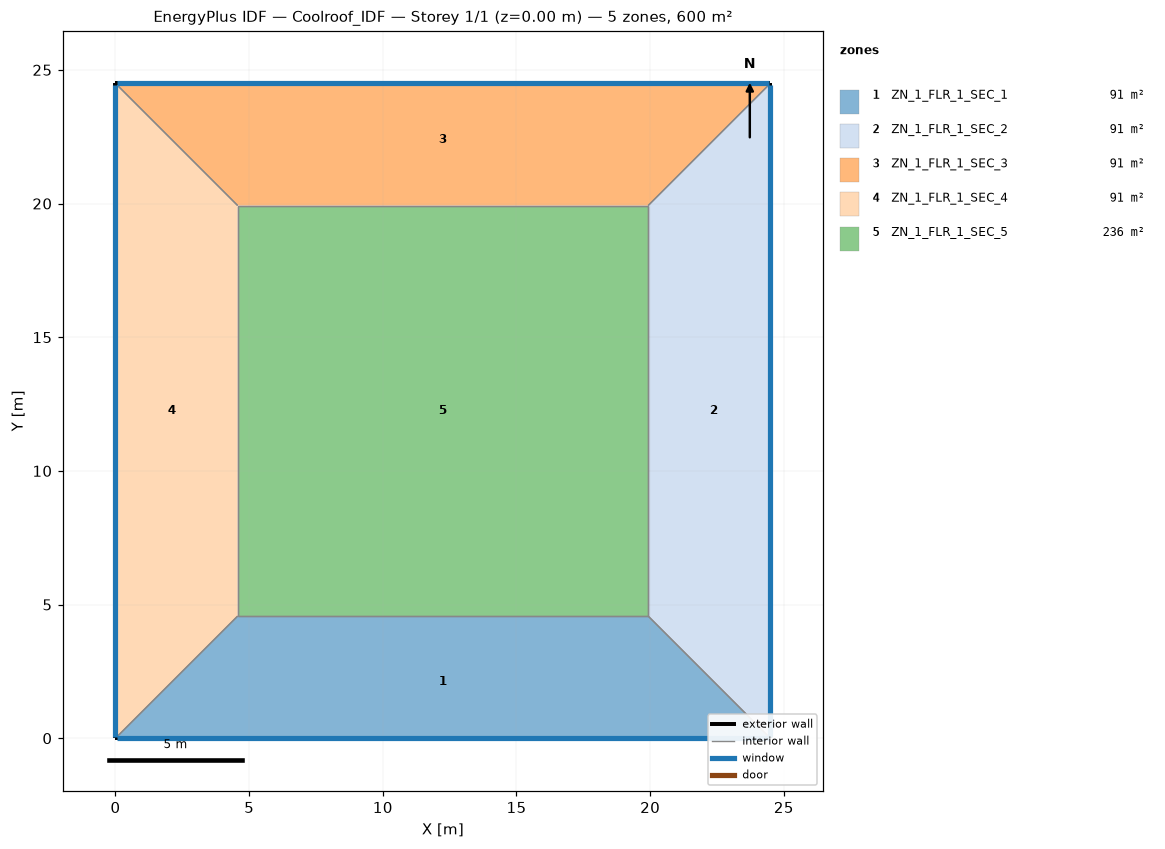
=== STOREY PLAN SPEC (per zone: floor XY polygon, exterior-wall plan segments, windows/doors) ===
zone 1: ZN_1_FLR_1_SEC_1  (91.1 m²)
  floor: (4.57, 4.57) (19.92, 4.57) (24.49, 0.00) (0.00, 0.00)
  exterior wall: (0.00, 0.00) – (24.49, 0.00)  [24.5 m]
    window: (0.05, 0.00) – (24.44, 0.00)  [25.7 m²]
  interior walls: 3
zone 2: ZN_1_FLR_1_SEC_2  (91.1 m²)
  floor: (19.92, 4.57) (19.92, 19.92) (24.49, 24.49) (24.49, 0.00)
  exterior wall: (24.49, 0.00) – (24.49, 24.49)  [24.5 m]
    window: (24.49, 0.05) – (24.49, 24.44)  [25.7 m²]
  interior walls: 3
zone 3: ZN_1_FLR_1_SEC_3  (91.1 m²)
  floor: (0.00, 24.49) (24.49, 24.49) (19.92, 19.92) (4.57, 19.92)
  exterior wall: (24.49, 24.49) – (0.00, 24.49)  [24.5 m]
    window: (24.44, 24.49) – (0.05, 24.49)  [25.7 m²]
  interior walls: 3
zone 4: ZN_1_FLR_1_SEC_4  (91.1 m²)
  floor: (0.00, 24.49) (4.57, 19.92) (4.57, 4.57) (0.00, 0.00)
  exterior wall: (0.00, 24.49) – (0.00, 0.00)  [24.5 m]
    window: (0.00, 24.44) – (0.00, 0.05)  [25.7 m²]
  interior walls: 3
zone 5: ZN_1_FLR_1_SEC_5  (235.8 m²)
  floor: (4.57, 19.92) (19.92, 19.92) (19.92, 4.57) (4.57, 4.57)
  interior walls: 4

=== DERIVED (storey summary) ===
Building: Coolroof_IDF
Storey: 1 of 1  (floor level z = 0.00 m)
Storey gross floor area: 600.0 m²
Zones on this storey: 5
  - ZN_1_FLR_1_SEC_1: floor 91.1 m²; exterior wall 24.5 m (85.7 m²); 1 window(s) 25.7 m²; WWR 30.0%
  - ZN_1_FLR_1_SEC_2: floor 91.1 m²; exterior wall 24.5 m (85.7 m²); 1 window(s) 25.7 m²; WWR 30.0%
  - ZN_1_FLR_1_SEC_3: floor 91.1 m²; exterior wall 24.5 m (85.7 m²); 1 window(s) 25.7 m²; WWR 30.0%
  - ZN_1_FLR_1_SEC_4: floor 91.1 m²; exterior wall 24.5 m (85.7 m²); 1 window(s) 25.7 m²; WWR 30.0%
  - ZN_1_FLR_1_SEC_5: floor 235.8 m²
Zone adjacency (shared interzone walls):
  - ZN_1_FLR_1_SEC_1 ↔ ZN_1_FLR_1_SEC_2
  - ZN_1_FLR_1_SEC_1 ↔ ZN_1_FLR_1_SEC_4
  - ZN_1_FLR_1_SEC_1 ↔ ZN_1_FLR_1_SEC_5
  - ZN_1_FLR_1_SEC_2 ↔ ZN_1_FLR_1_SEC_3
  - ZN_1_FLR_1_SEC_2 ↔ ZN_1_FLR_1_SEC_5
  - ZN_1_FLR_1_SEC_3 ↔ ZN_1_FLR_1_SEC_4
  - ZN_1_FLR_1_SEC_3 ↔ ZN_1_FLR_1_SEC_5
  - ZN_1_FLR_1_SEC_4 ↔ ZN_1_FLR_1_SEC_5